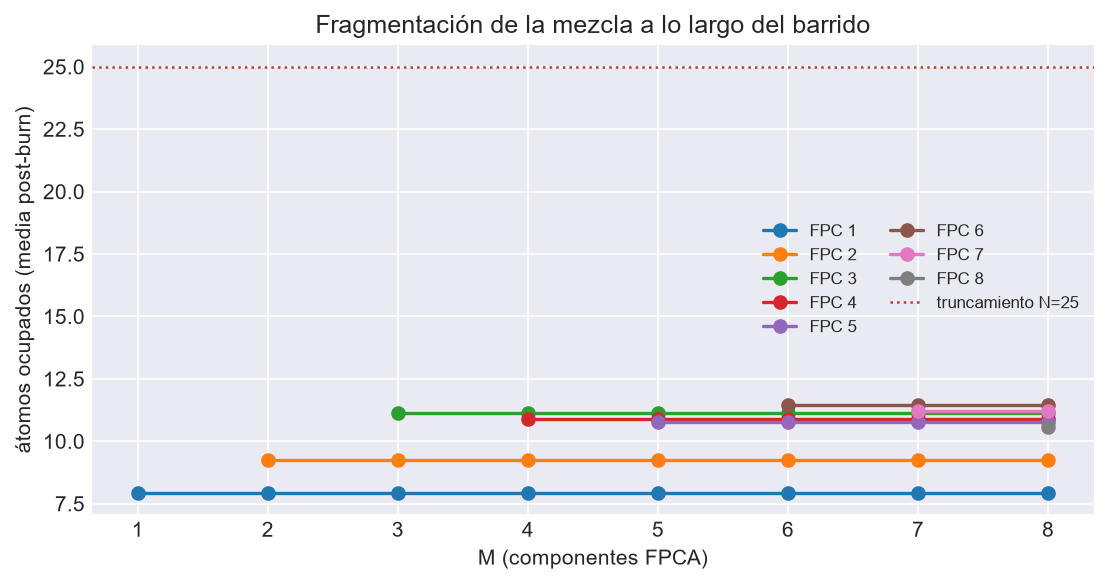

Data behind this chart, as committed beside it:
M, FPC, cadena, media, max, p99, N_trunc, toca_truncamiento
1, 1, 1, 7.16, 25, 16.0, 25, True
1, 1, 2, 8.698, 25, 18.0, 25, True
2, 1, 1, 7.16, 25, 16.0, 25, True
2, 1, 2, 8.698, 25, 18.0, 25, True
2, 2, 1, 10.14, 25, 18.0, 25, True
2, 2, 2, 8.389, 21, 15.0, 25, False
3, 1, 1, 7.16, 25, 16.0, 25, True
3, 1, 2, 8.698, 25, 18.0, 25, True
3, 2, 1, 10.14, 25, 18.0, 25, True
3, 2, 2, 8.389, 21, 15.0, 25, False
3, 3, 1, 11.01, 25, 18.0, 25, True
3, 3, 2, 11.26, 25, 18.01, 25, True
4, 1, 1, 7.16, 25, 16.0, 25, True
4, 1, 2, 8.698, 25, 18.0, 25, True
4, 2, 1, 10.14, 25, 18.0, 25, True
4, 2, 2, 8.389, 21, 15.0, 25, False
4, 3, 1, 11.01, 25, 18.0, 25, True
4, 3, 2, 11.26, 25, 18.01, 25, True
4, 4, 1, 10.94, 25, 19.0, 25, True
4, 4, 2, 10.84, 25, 18.0, 25, True
5, 1, 1, 7.16, 25, 16.0, 25, True
5, 1, 2, 8.698, 25, 18.0, 25, True
5, 2, 1, 10.14, 25, 18.0, 25, True
5, 2, 2, 8.389, 21, 15.0, 25, False
5, 3, 1, 11.01, 25, 18.0, 25, True
5, 3, 2, 11.26, 25, 18.01, 25, True
5, 4, 1, 10.94, 25, 19.0, 25, True
5, 4, 2, 10.84, 25, 18.0, 25, True
5, 5, 1, 10.79, 24, 18.0, 25, False
5, 5, 2, 10.79, 25, 18.0, 25, True
6, 1, 1, 7.16, 25, 16.0, 25, True
6, 1, 2, 8.698, 25, 18.0, 25, True
6, 2, 1, 10.14, 25, 18.0, 25, True
6, 2, 2, 8.389, 21, 15.0, 25, False
6, 3, 1, 11.01, 25, 18.0, 25, True
6, 3, 2, 11.26, 25, 18.01, 25, True
6, 4, 1, 10.94, 25, 19.0, 25, True
6, 4, 2, 10.84, 25, 18.0, 25, True
6, 5, 1, 10.79, 24, 18.0, 25, False
6, 5, 2, 10.79, 25, 18.0, 25, True
6, 6, 1, 11.19, 25, 19.0, 25, True
6, 6, 2, 11.7, 24, 20.0, 25, False
7, 1, 1, 7.16, 25, 16.0, 25, True
7, 1, 2, 8.698, 25, 18.0, 25, True
7, 2, 1, 10.14, 25, 18.0, 25, True
7, 2, 2, 8.389, 21, 15.0, 25, False
7, 3, 1, 11.01, 25, 18.0, 25, True
7, 3, 2, 11.26, 25, 18.01, 25, True
7, 4, 1, 10.94, 25, 19.0, 25, True
7, 4, 2, 10.84, 25, 18.0, 25, True
7, 5, 1, 10.79, 24, 18.0, 25, False
7, 5, 2, 10.79, 25, 18.0, 25, True
7, 6, 1, 11.19, 25, 19.0, 25, True
7, 6, 2, 11.7, 24, 20.0, 25, False
7, 7, 1, 11, 25, 19.01, 25, True
7, 7, 2, 11.42, 25, 20.0, 25, True
8, 1, 1, 7.16, 25, 16.0, 25, True
8, 1, 2, 8.698, 25, 18.0, 25, True
8, 2, 1, 10.14, 25, 18.0, 25, True
8, 2, 2, 8.389, 21, 15.0, 25, False
... 12 more rows
